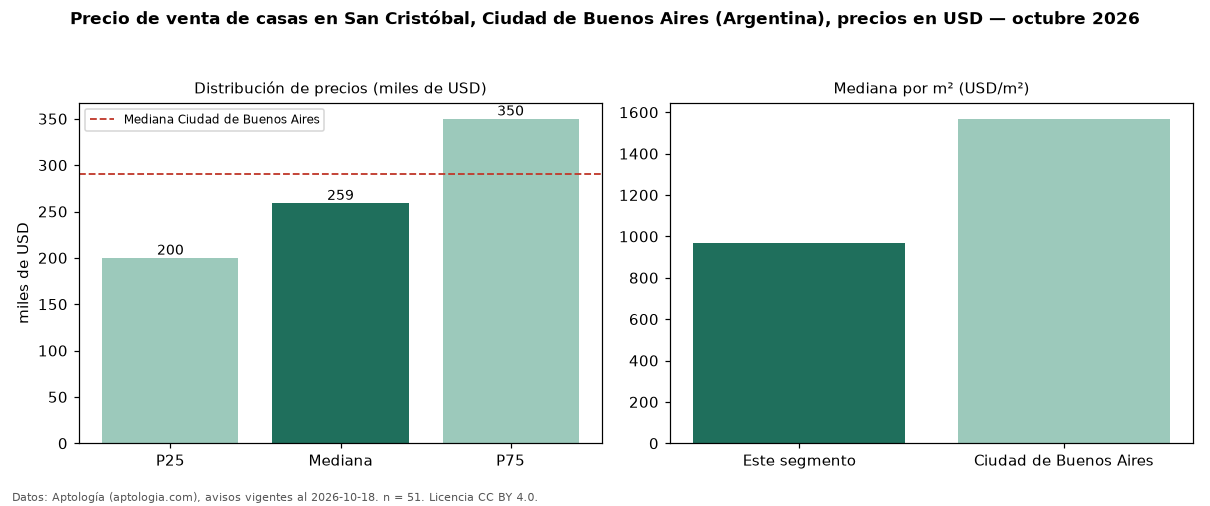

The file beside this chart, header and first rows:
seccion, metrica, valor, moneda, n
precio, p25, 199950, USD, 51
precio, mediana, 259000, USD, 51
precio, p75, 350000, USD, 51
precio, minimo, 135000, USD, 51
precio, maximo, 1200000, USD, 51
m2, mediana_precio_m2, 968.8, USD, 50
m2, area_mediana_m2, 297.0, m2, 50
banos, mediana_banos, 3.0, , 
habitaciones, 3+, 254500, USD, 48
ciudad, mediana_ciudad_referencia, 290000, USD, 
ciudad, mediana_m2_ciudad, 1568, USD, 
fuente, fecha_datos, 2026-10-18, , 
fuente, atribucion, https://www.aptologia.com/ar, , 
fuente, licencia, CC BY 4.0, , 
